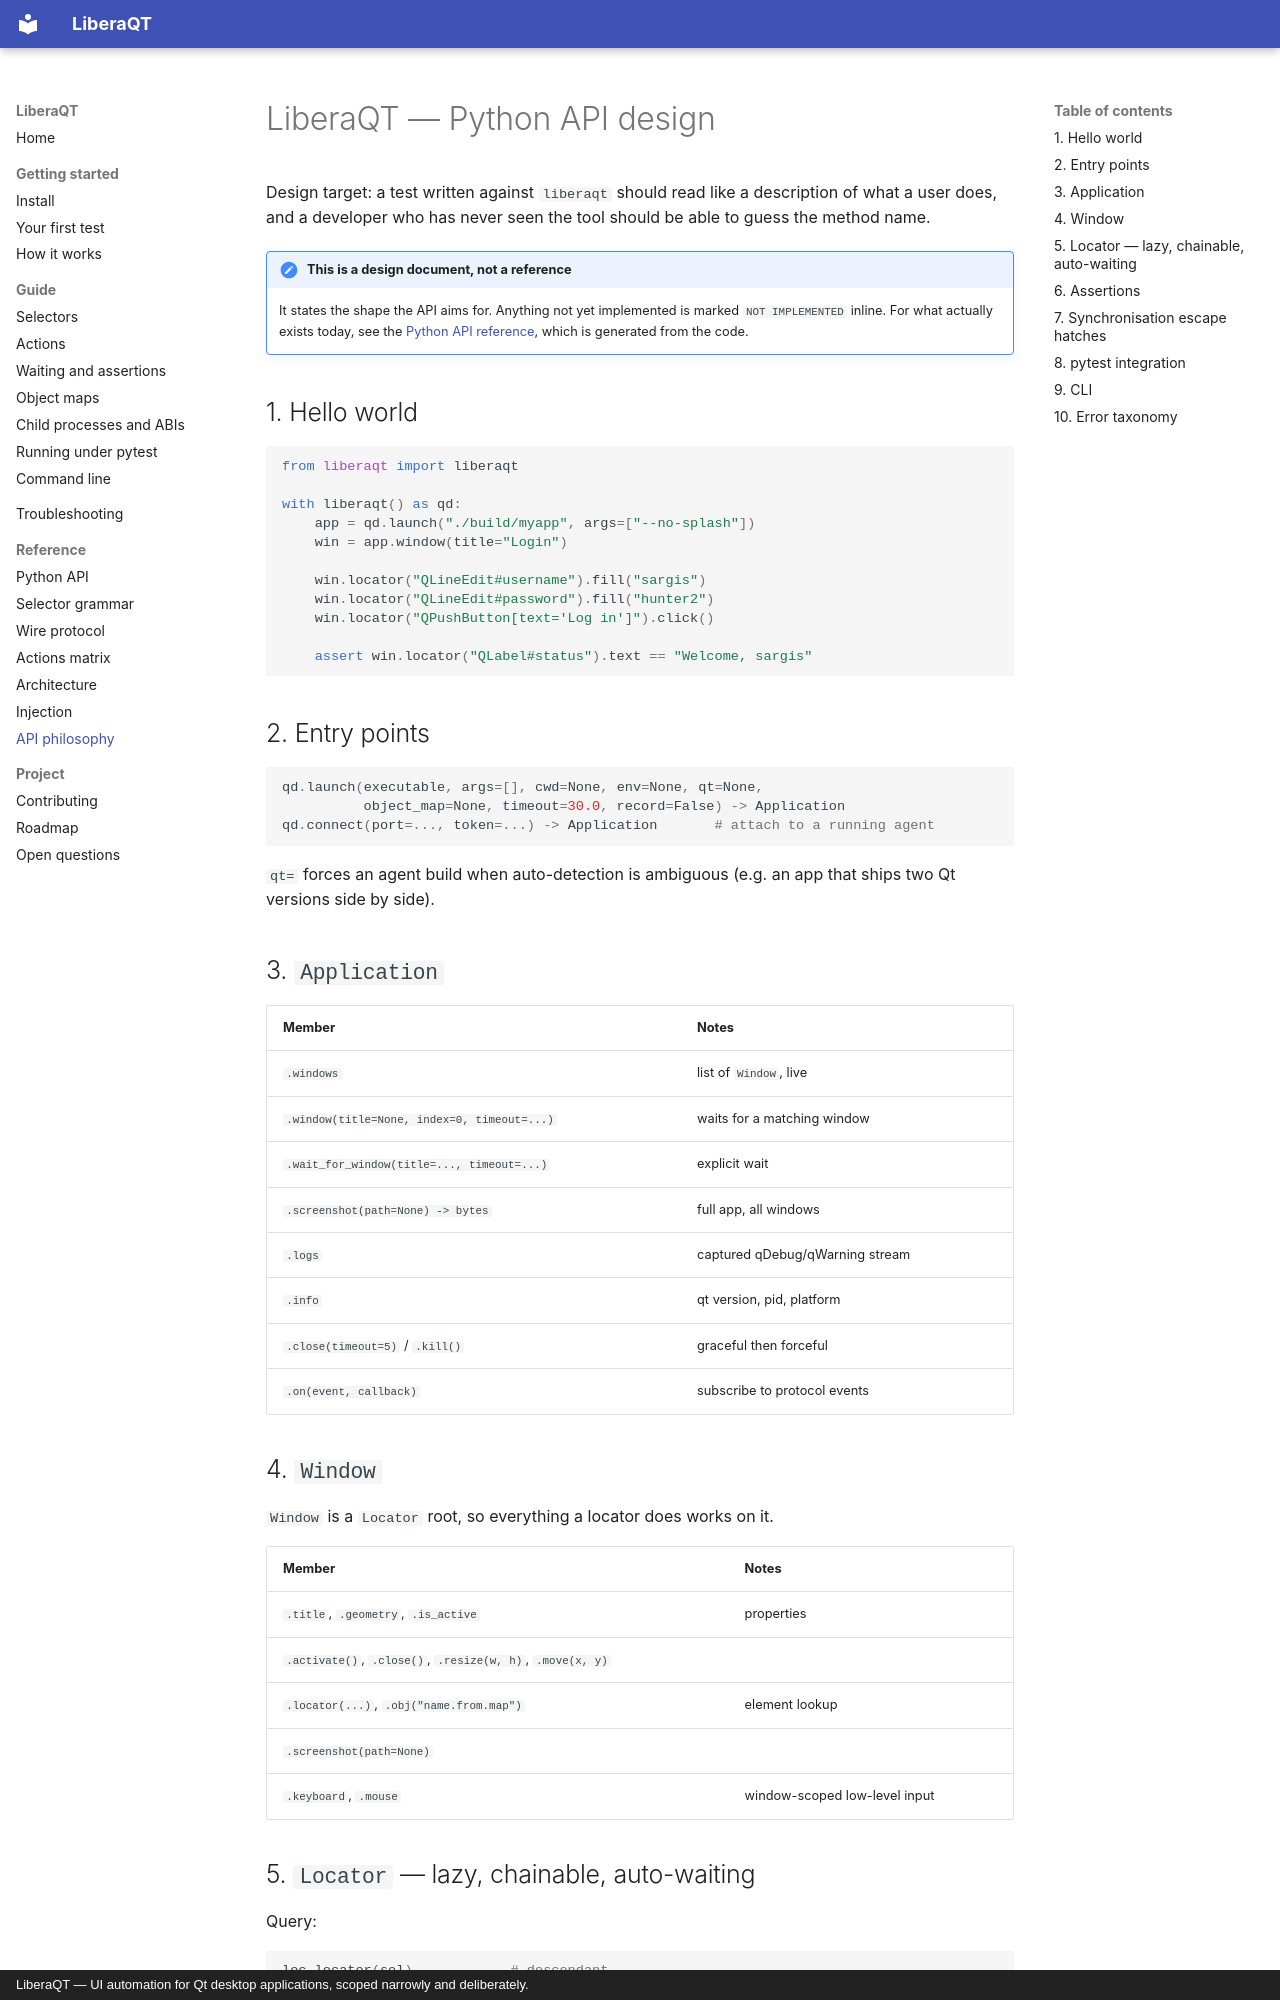

repository: sargis2000/LiberaQt · page: API/index.html · generator: mkdocs · copyright: LiberaQT — UI automation for Qt desktop applications, scoped narrowly and deliberately.

# LiberaQT — Python API design

Design target: a test written against `liberaqt` should read like a description of what a user
does, and a developer who has never seen the tool should be able to guess the method name.

!!! note "This is a design document, not a reference"
    It states the shape the API aims for. Anything not yet implemented is marked
    `NOT IMPLEMENTED` inline. For what actually exists today, see the
    [Python API reference](reference/api.md), which is generated from the code.

## 1. Hello world

```python
from liberaqt import liberaqt

with liberaqt() as qd:
    app = qd.launch("./build/myapp", args=["--no-splash"])
    win = app.window(title="Login")

    win.locator("QLineEdit#username").fill("sargis")
    win.locator("QLineEdit#password").fill("hunter2")
    win.locator("QPushButton[text='Log in']").click()

    assert win.locator("QLabel#status").text == "Welcome, sargis"
```

## 2. Entry points

```python
qd.launch(executable, args=[], cwd=None, env=None, qt=None,
          object_map=None, timeout=30.0, record=False) -> Application
qd.connect(port=..., token=...) -> Application       # attach to a running agent
```

`qt=` forces an agent build when auto-detection is ambiguous (e.g. an app that ships two Qt
versions side by side).

## 3. `Application`

| Member | Notes |
| --- | --- |
| `.windows` | list of `Window`, live |
| `.window(title=None, index=0, timeout=...)` | waits for a matching window |
| `.wait_for_window(title=..., timeout=...)` | explicit wait |
| `.screenshot(path=None) -> bytes` | full app, all windows |
| `.logs` | captured qDebug/qWarning stream |
| `.info` | qt version, pid, platform |
| `.close(timeout=5)` / `.kill()` | graceful then forceful |
| `.on(event, callback)` | subscribe to protocol events |

## 4. `Window`

`Window` is a `Locator` root, so everything a locator does works on it.

| Member | Notes |
| --- | --- |
| `.title`, `.geometry`, `.is_active` | properties |
| `.activate()`, `.close()`, `.resize(w, h)`, `.move(x, y)` | |
| `.locator(...)`, `.obj("name.from.map")` | element lookup |
| `.screenshot(path=None)` | |
| `.keyboard`, `.mouse` | window-scoped low-level input |
